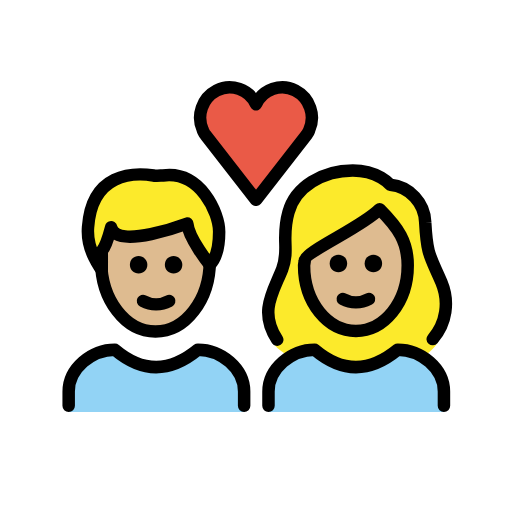
t = 0.00 s
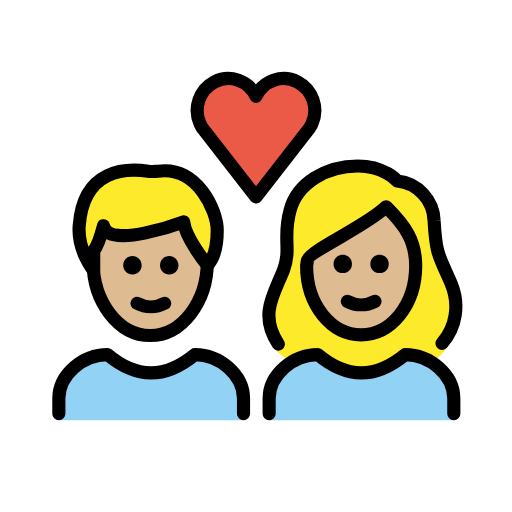
t = 0.36 s
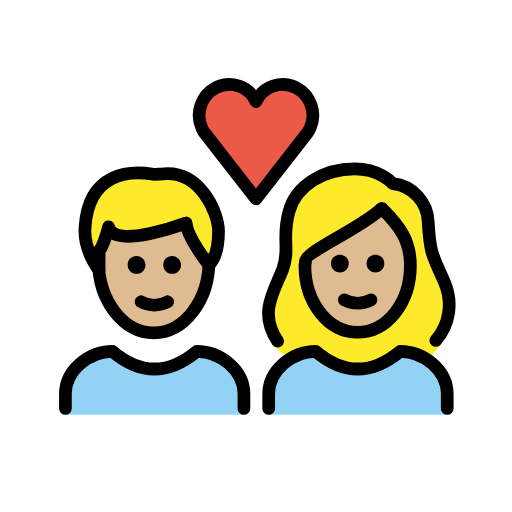
t = 0.84 s
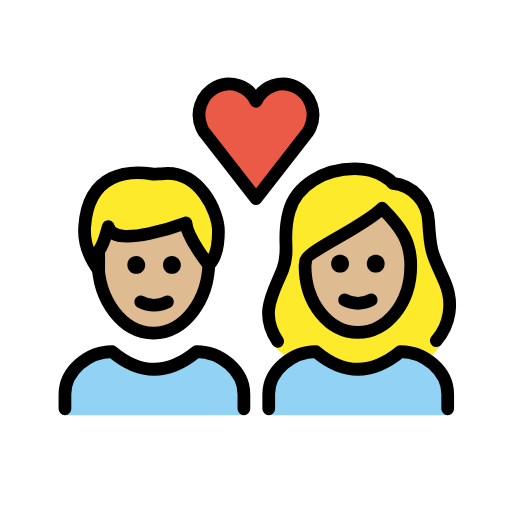
t = 1.20 s
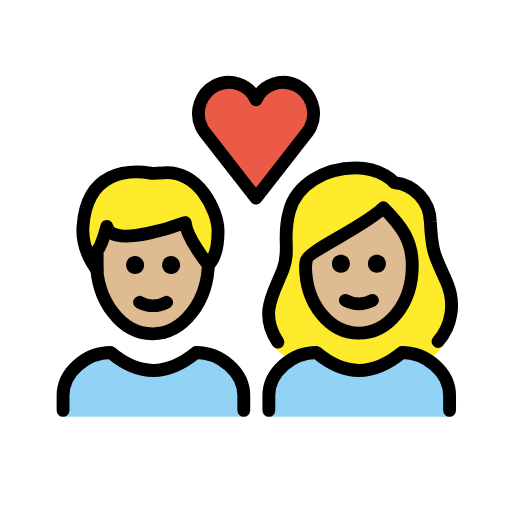
t = 1.56 s
t = 2.04 s: frame unchanged from t = 0.00 s, image omitted

The animated SVG that drew these frames (rendered in a browser with its animation timeline set to each time). Animation: 1 SMIL element (animateTransform=1); one cycle of 2.40 s, repeats indefinitely.

<?xml version='1.0' encoding='utf-8'?>
<svg xmlns="http://www.w3.org/2000/svg" id="emoji" viewBox="-5 -5 82 82" version="1.1" width="200" height="200" role="img">
  <title>OpenMoji: couple with heart: woman, man, medium-light skin tone</title><g transform="translate(36 36)"><g><g transform="translate(-36 -36)"><g id="color">
    <path fill="#92D3F5" d="M38,61v-3.3c0-3.7,3.7-6.7,7.4-6.7c4.4,3.7,8.8,3.7,13.3,0c3.7,0,7.4,3,7.4,6.7V61" />
    <path fill="#92D3F5" d="M6,61v-3.3C6,54,9.7,51,13.4,51c4.4,3.7,8.8,3.7,13.3,0c3.7,0,7.4,3,7.4,6.7V61" />
    <path fill="#EA5A47" d="M36,11.7c1.1-2.4,4-3.4,6.3-2.2s3.3,4,2.2,6.4c-0.1,0.3-0.3,0.5-0.4,0.7L36,27l-8.1-10.4 c-0.2-0.2-0.3-0.5-0.4-0.7c-1.1-2.4-0.1-5.2,2.2-6.4S34.9,9.3,36,11.7L36,11.7z" />
  </g>
  <g id="hair">
    <g id="hair-b">
      <path fill="#fcea2b" d="M41.5,52.1c1.2-0.7,2.5-1.1,3.9-1.1c4.4,3.7,8.8,3.7,13.3,0c1.4,0,2.8,0.4,4,1.2c0.9-0.6,1.7-1.3,2.3-2.2 c1.5-2,2-6.7,0.7-9.8c-1.8-4.2-2.3-4.2-2.6-9.6c-0.1-3.1-2.5-5.7-5.6-6c0,0-1.9-2.3-6-2.3c-4.8,0-9.2,2.6-10.3,6.7 c-1.2,4.2,0.2,5.9-1,9.1c-1.4,3.6-3.6,8.4-1.4,11.9C39.2,50.6,40.1,51.4,41.5,52.1z" />
    </g>
    <g id="hair-a">
      <path fill="#fcea2b" d="M9.1,31.4c0.6-8.7,7.2-8.8,10.5-8.3c0.3,0.1,1.2,0,1.5,0c6-0.8,9,6,9,9c0,1.1,0,3.8-1.5,5.3 c0,0-3.4-4.2-3.6-6.6c0,0-11.4,4.3-12.2,0.6c0,0-0.8,3-1.5,3.8c0,0,0,2.3,0,3C11.3,38.2,8.8,35.2,9.1,31.4z" />
    </g>
  </g>
  <g id="skin">
    <g id="skin-b">
      <path fill="#debb90" d="M43.7,37.5c0,6,3.8,10.5,8.3,10.5s8.3-4.5,8.3-10.5c0-3.8-1.5-6-4.5-9c-3,3-12,6.8-12,8.3L43.7,37.5 L43.7,37.5z" />
    </g>
    <g id="skin-a">
      <path fill="#debb90" d="M25,30.8c0,0-11.4,4.3-12.2,0.6c0,0-0.8,3-1.5,3.8c0,0,0,2.3,0,3l0,0c0.6,5.5,4.2,9.8,8.6,9.8 c4.6,0,8.4-4.7,8.7-10.6C28.3,37,25.2,33.1,25,30.8z" />
    </g>
  </g>
  <g id="skin-shadow" />
  <g id="line">
    <path fill="none" stroke="#000000" stroke-miterlimit="10" stroke-width="2" d="M28.6,36.1c0,0.2,0,0.4,0,0.7 c0,6.2-3.9,11.3-8.7,11.3s-8.7-5.1-8.7-11.3c0-0.2,0-0.4,0-0.7" />
    <path fill="none" stroke="#000000" stroke-linecap="round" stroke-linejoin="round" stroke-width="2" d="M9.1,31.4 c0.6-8.7,7.2-8.8,10.5-8.3c0.3,0.1,1.2,0,1.5,0c6-0.8,9,6,9,9c0,1.1,0,3.8-1.5,5.3c0,0-3.4-4.2-3.6-6.6c0,0-11.4,4.3-12.2,0.6 c0,0-0.8,3-1.5,3.8c0,0,0,2.3,0,3C11.3,38.2,8.8,35.2,9.1,31.4z" />
    <path fill="none" stroke="#000000" stroke-linecap="round" stroke-linejoin="round" stroke-width="2" d="M36,11.7 c1.1-2.4,4-3.4,6.3-2.2s3.3,4,2.2,6.4c-0.1,0.3-0.3,0.5-0.4,0.7L36,27l-8.1-10.4c-0.2-0.2-0.3-0.5-0.4-0.7 c-1.1-2.4-0.1-5.2,2.2-6.4S34.9,9.3,36,11.7L36,11.7z" />
    <path fill="none" stroke="#000000" stroke-linecap="round" stroke-linejoin="round" stroke-width="2" d="M39.4,49.4 c-3-4.5-0.6-7.7,0.8-11.3c1.2-3.2-0.2-4.9,1-9.1c1.1-4.1,5.5-6.7,10.3-6.7c4.1,0,6,2.3,6,2.3c3.1,0.3,5.5,2.9,5.6,6 c0.3,5.4,0.8,5.4,2.6,9.6c1.3,3.1,0.8,6.6-1.4,9.1" />
    <path fill="none" stroke="#000000" stroke-linejoin="round" stroke-miterlimit="10" stroke-width="2" d="M43.7,37.5 c0,6,3.8,10.5,8.3,10.5s8.3-4.5,8.3-10.5c0-3.8-1.5-6-4.5-9c-3,3-12,6.8-12,8.3L43.7,37.5L43.7,37.5z" />
    <path fill="none" stroke="#000000" stroke-linecap="round" stroke-linejoin="round" stroke-width="2" d="M38,60v-2.3 c0-3.7,3.7-6.7,7.4-6.7c4.4,3.7,8.8,3.7,13.3,0c3.7,0,7.4,3,7.4,6.7V60" />
    <path fill="none" stroke="#000000" stroke-linecap="round" stroke-linejoin="round" stroke-width="2" d="M6,60v-2.3 C6,54,9.7,51,13.4,51c4.4,3.7,8.8,3.7,13.3,0c3.7,0,7.4,3,7.4,6.7V60" />
    <path d="M56.2,37.2c0,0.8-0.6,1.4-1.4,1.4c-0.8,0-1.4-0.6-1.4-1.4c0-0.8,0.6-1.4,1.4-1.4C55.6,35.8,56.2,36.4,56.2,37.2" />
    <path d="M50.6,37.2c0,0.8-0.6,1.4-1.4,1.4s-1.4-0.6-1.4-1.4c0-0.8,0.6-1.4,1.4-1.4S50.6,36.4,50.6,37.2" />
    <path fill="none" stroke="#000000" stroke-linecap="round" stroke-linejoin="round" stroke-width="2" d="M49.9,42.9 c1.3,0.7,2.9,0.7,4.2,0" />
    <path d="M24.2,37.4c0,0.8-0.6,1.4-1.4,1.4s-1.4-0.6-1.4-1.4c0-0.8,0.6-1.4,1.4-1.4S24.2,36.7,24.2,37.4" />
    <path d="M18.6,37.4c0,0.8-0.6,1.4-1.4,1.4s-1.4-0.6-1.4-1.4c0-0.8,0.6-1.4,1.4-1.4S18.6,36.7,18.6,37.4" />
    <path fill="none" stroke="#000000" stroke-linecap="round" stroke-linejoin="round" stroke-width="2" d="M17.9,43.2 c1.3,0.7,2.9,0.7,4.2,0" />
  </g>
</g><animateTransform attributeName="transform" type="scale" values="1;1.07;1;1.04;1;1" dur="2.4s" repeatCount="indefinite" /></g></g></svg>
